4-way image classification set "ARIAC_2023" from GitHub (KshitijKarnawat/ARIAC_2023); label vocabulary: battery, pump, regulator, sensor.

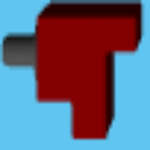
Label: sensor

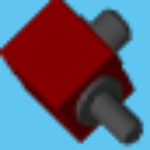
Label: regulator

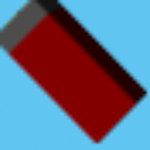
Label: battery

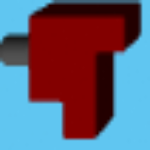
Label: sensor

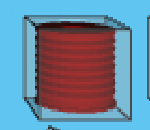
Label: pump

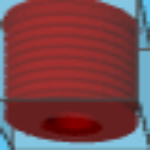
Label: pump
